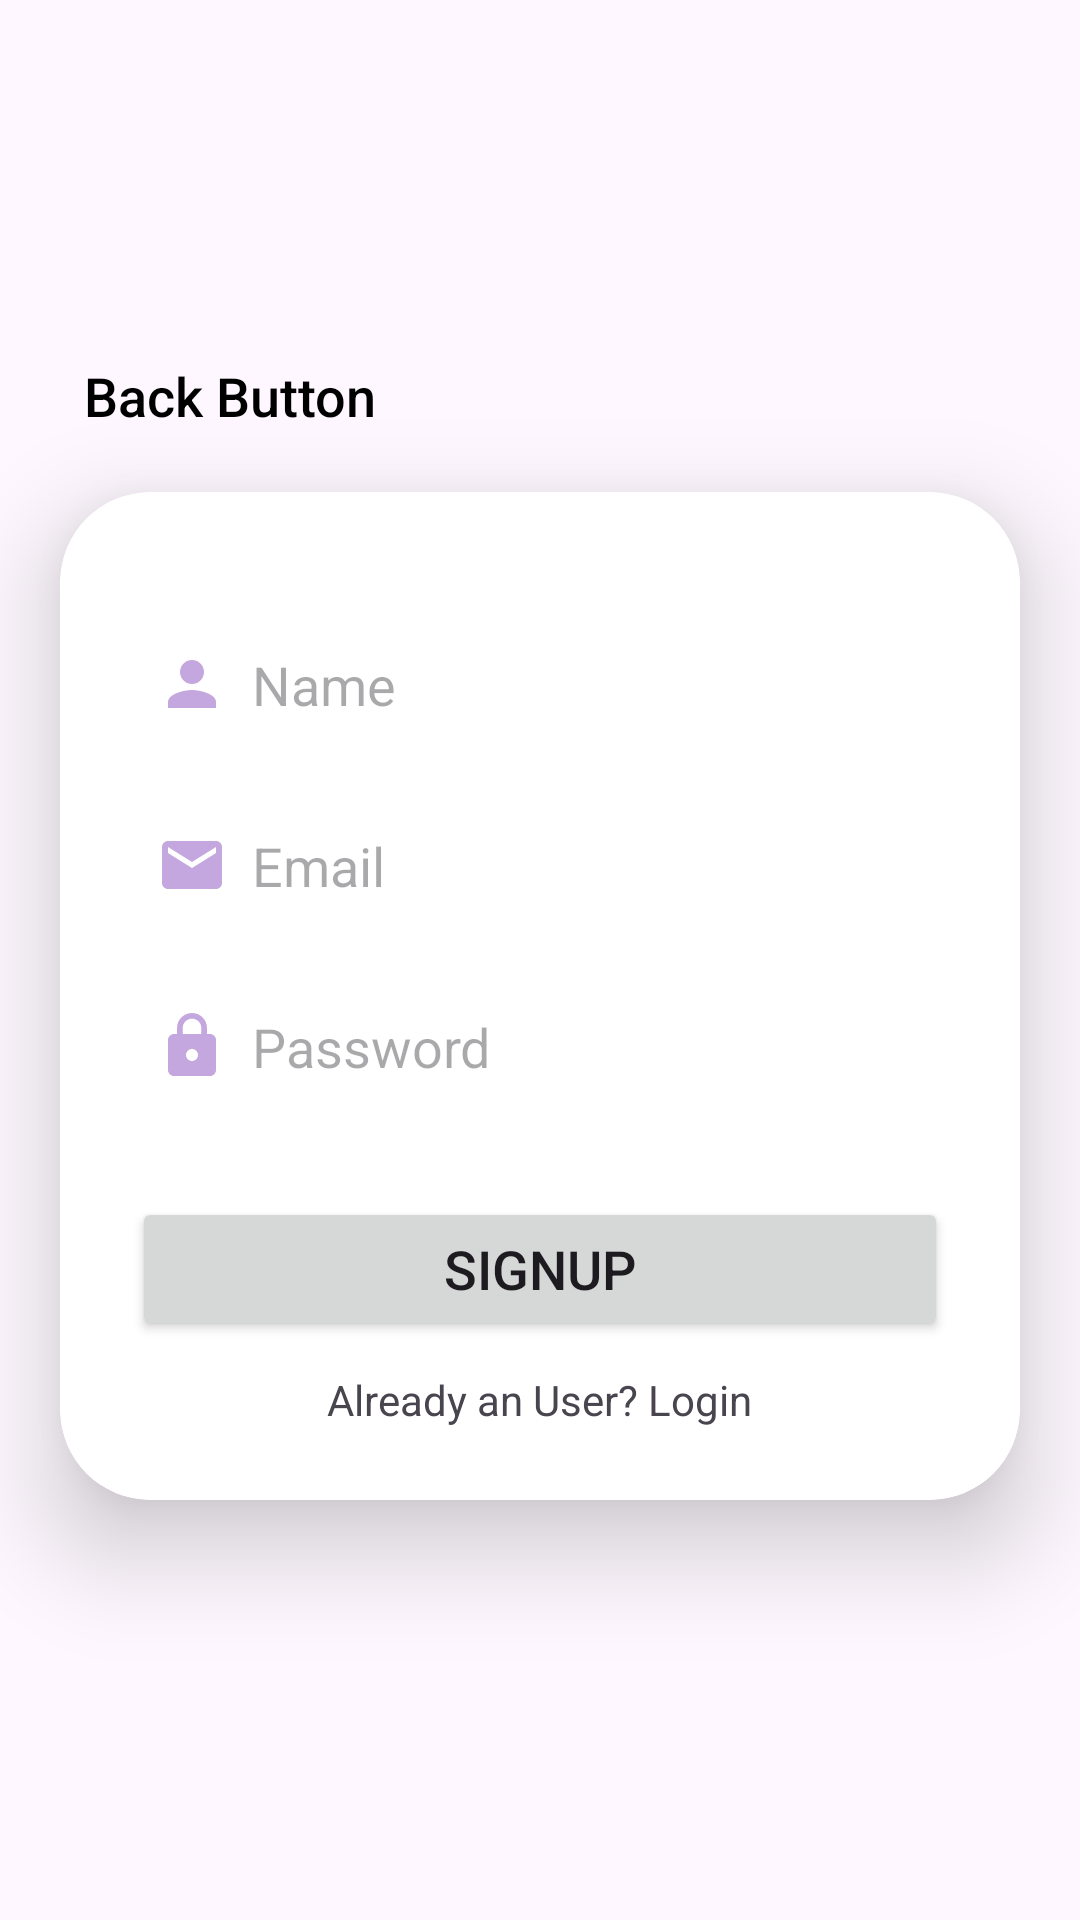

Android layout source for this screen:
<!-- AndroidManifest.xml: application theme Theme.ORVBA -->
<!-- res/layout/activity_signup.xml -->
<?xml version="1.0" encoding="utf-8"?>
<LinearLayout xmlns:android="http://schemas.android.com/apk/res/android"
    xmlns:app="http://schemas.android.com/apk/res-auto"
    xmlns:tools="http://schemas.android.com/tools"
    android:layout_width="match_parent"
    android:layout_height="match_parent"
    android:gravity="center"
    android:orientation="vertical"
    tools:context="base.auth.SignUpActivity">

    <LinearLayout
        android:layout_width="match_parent"
        android:layout_height="wrap_content"
        android:orientation="horizontal">

        <ImageView
            android:id="@+id/backIv"
            android:layout_width="18dp"
            android:layout_height="18dp"
            android:layout_gravity="center_vertical"
            android:src="@drawable/back" />

        <TextView
            android:layout_width="wrap_content"
            android:layout_height="wrap_content"
            android:layout_gravity="center_vertical"
            android:layout_marginLeft="10dp"
            android:fontFamily="sans-serif-medium"
            android:text="Back Button"
            android:textColor="@color/black"
            android:textSize="18sp" />
    </LinearLayout>

    <androidx.cardview.widget.CardView
        android:layout_width="match_parent"
        android:layout_height="wrap_content"
        android:layout_margin="20dp"
        app:cardCornerRadius="30dp"
        app:cardElevation="20sp">

        <LinearLayout
            android:layout_width="match_parent"
            android:layout_height="wrap_content"
            android:layout_gravity="center_horizontal"
            android:background="@drawable/levender_border"
            android:orientation="vertical"
            android:padding="24dp">

            <EditText
                android:id="@+id/nameEt"
                android:layout_width="match_parent"
                android:layout_height="wrap_content"
                android:layout_marginTop="20dp"
                android:background="@drawable/levender_border"
                android:drawableLeft="@drawable/baseline_person_24"
                android:drawablePadding="8dp"
                android:hint="Name"
                android:padding="8dp"
                android:textColor="@color/black" />

            <EditText
                android:id="@+id/emailEt"
                android:layout_width="match_parent"
                android:layout_height="wrap_content"
                android:layout_marginTop="20dp"
                android:background="@drawable/levender_border"
                android:drawableLeft="@drawable/baseline_mail_24"
                android:drawablePadding="8dp"
                android:hint="Email"
                android:padding="8dp"
                android:textColor="@color/black" />

            <EditText
                android:id="@+id/passEt"
                android:layout_width="match_parent"
                android:layout_height="wrap_content"
                android:layout_marginTop="20dp"
                android:background="@drawable/levender_border"
                android:drawableLeft="@drawable/baseline_lock_24"
                android:drawablePadding="8dp"
                android:hint="Password"
                android:padding="8dp"
                android:textColor="@color/black" />

            <Button
                android:id="@+id/signup_button"
                android:layout_width="match_parent"
                android:layout_height="wrap_content"
                android:layout_marginTop="30dp"
                android:text="SignUp"
                android:textSize="18dp"

                />

            <TextView
                android:id="@+id/loginRedirectText"
                android:layout_width="wrap_content"
                android:layout_height="wrap_content"
                android:layout_gravity="center"
                android:layout_marginTop="10dp"
                android:text="Already an User? Login" />

        </LinearLayout>

    </androidx.cardview.widget.CardView>

    <ProgressBar
        android:id="@+id/pb"
        android:layout_width="wrap_content"
        android:layout_height="wrap_content"
        android:visibility="gone" />
</LinearLayout>
<!-- resources referenced by this layout -->
<resources>
  <color name="black">#FF000000</color>
  <!-- drawable baseline_lock_24 (drawable) -->
  <vector android:height="24dp" android:tint="#C4A7DE"
      android:viewportHeight="24" android:viewportWidth="24"
      android:width="24dp" xmlns:android="http://schemas.android.com/apk/res/android">
      <path android:fillColor="@android:color/white" android:pathData="M18,8h-1L17,6c0,-2.76 -2.24,-5 -5,-5S7,3.24 7,6v2L6,8c-1.1,0 -2,0.9 -2,2v10c0,1.1 0.9,2 2,2h12c1.1,0 2,-0.9 2,-2L20,10c0,-1.1 -0.9,-2 -2,-2zM12,17c-1.1,0 -2,-0.9 -2,-2s0.9,-2 2,-2 2,0.9 2,2 -0.9,2 -2,2zM15.1,8L8.9,8L8.9,6c0,-1.71 1.39,-3.1 3.1,-3.1 1.71,0 3.1,1.39 3.1,3.1v2z"/>
  </vector>
  <!-- drawable baseline_mail_24 (drawable) -->
  <vector android:height="24dp" android:tint="#C4A7DE"
      android:viewportHeight="24" android:viewportWidth="24"
      android:width="24dp" xmlns:android="http://schemas.android.com/apk/res/android">
      <path android:fillColor="@android:color/white" android:pathData="M20,4L4,4c-1.1,0 -1.99,0.9 -1.99,2L2,18c0,1.1 0.9,2 2,2h16c1.1,0 2,-0.9 2,-2L22,6c0,-1.1 -0.9,-2 -2,-2zM20,8l-8,5 -8,-5L4,6l8,5 8,-5v2z"/>
  </vector>
  <!-- drawable baseline_person_24 (drawable) -->
  <vector android:height="24dp" android:tint="#C4A7DE"
      android:viewportHeight="24" android:viewportWidth="24"
      android:width="24dp" xmlns:android="http://schemas.android.com/apk/res/android">
      <path android:fillColor="@android:color/white" android:pathData="M12,12c2.21,0 4,-1.79 4,-4s-1.79,-4 -4,-4 -4,1.79 -4,4 1.79,4 4,4zM12,14c-2.67,0 -8,1.34 -8,4v2h16v-2c0,-2.66 -5.33,-4 -8,-4z"/>
  </vector>
  <!-- drawable levender_border (drawable) -->
  <?xml version="1.0" encoding="utf-8"?>
  <shape xmlns:android="http://schemas.android.com/apk/res/android"
      android:shape="rectangle">
  <stroke
      android:width="2dp"
      android:color="@color/white"
      />
  
      <corners android:radius="30dp"/>
  </shape>
  <style name="Theme.ORVBA" parent="Base.Theme.ORVBA" />
  <color name="white">#FFFFFFFF</color>
  <style name="Base.Theme.ORVBA" parent="Theme.Material3.DayNight.NoActionBar">
          
          
      </style>
</resources>
